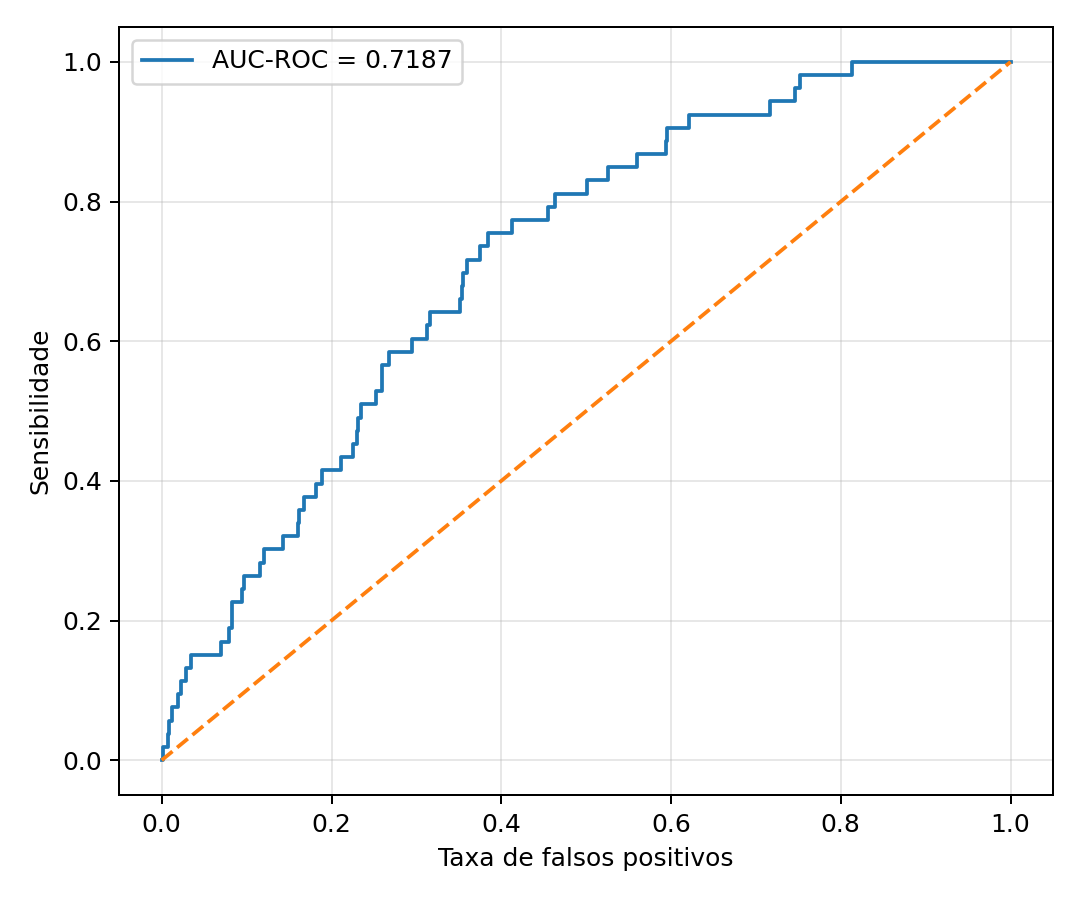

The table this chart was drawn from, first rows:
fpr, tpr
0.0, 0.0
0.0004776, 0.0
0.001433, 0.0
0.001433, 0.01887
0.007641, 0.01887
0.007641, 0.03774
0.008118, 0.03774
0.008118, 0.0566
0.01194, 0.0566
0.01194, 0.07547
0.01862, 0.07547
0.01862, 0.09434
0.02292, 0.09434
0.02292, 0.1132
0.02865, 0.1132
0.02865, 0.1321
0.03486, 0.1321
0.03486, 0.1509
0.06972, 0.1509
0.06972, 0.1698
0.0788, 0.1698
0.0788, 0.1887
0.08262, 0.1887
0.08262, 0.2075
0.08309, 0.2075
0.08309, 0.2264
0.09408, 0.2264
0.09408, 0.2453
0.09647, 0.2453
0.09647, 0.2642
0.1156, 0.2642
0.1156, 0.283
0.1203, 0.283
0.1203, 0.3019
0.1428, 0.3019
0.1428, 0.3208
0.1605, 0.3208
0.1605, 0.3396
0.1614, 0.3396
0.1614, 0.3585
0.1681, 0.3585
0.1681, 0.3774
0.1819, 0.3774
0.1819, 0.3962
0.1886, 0.3962
0.1886, 0.4151
0.2111, 0.4151
0.2111, 0.434
0.2254, 0.434
0.2254, 0.4528
0.2302, 0.4528
0.2302, 0.4717
0.2307, 0.4717
0.2307, 0.4906
0.235, 0.4906
0.235, 0.5094
0.2526, 0.5094
0.2526, 0.5283
0.2598, 0.5283
0.2598, 0.566
... 47 more rows
